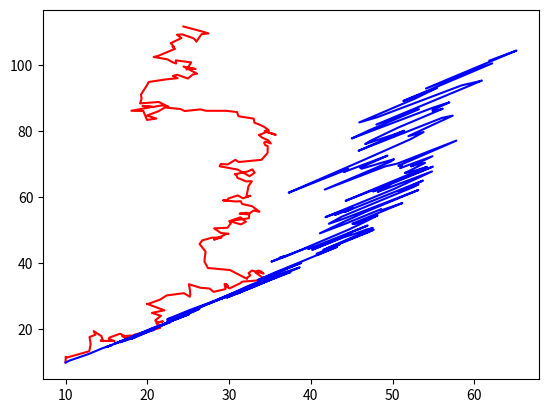

Generate this figure with matplotlib:
import numpy as np
import matplotlib.pyplot as plt


def simulate(init_position = np.array([10, 10]), init_velocity= np.random.rand(2) * 5, control_input = np.array([0, 0]), delta_time= 0.1,
             Rt =  np.diag([1.0, 1.0, 0.01, 0.01]), Qt = np.eye(2) * 100, T_step = 200):
    initial_position = init_position
    u = control_input
    initial_velocity = init_velocity  # random velocity, [v_x, v_y]

    initial_state = np.stack([initial_position, initial_velocity]).reshape(-1)
    T = T_step  # number of time steps
    delt = delta_time

    R = Rt
    delta = Qt

    positions = [[initial_position[0], initial_position[1]]]
    initial_measurement = initial_position + np.random.multivariate_normal([0, 0], delta, 1).reshape(-1)
    measurements = [[initial_measurement[0], initial_measurement[1]]]
    # motion model, x_t+1 = At * xt + Bt * ut + eps
    # sensor model, z_t = C_t * x_t + del_t

    A = np.array([[1, 0, delt, 0], [0, 1, 0, delt], [0, 0, 1, 0], [0, 0, 0, 1]])
    B = np.array([[0, 0], [0, 0], [1, 0], [0, 1]])
    C = np.array([[1, 0, 0, 0], [0, 1, 0, 0]])

    current_state = initial_state
    for t in range(T):
        current_state = current_state @ A.T + u @ B.T + np.random.multivariate_normal([0, 0, 0, 0], R, 1).reshape(
            -1)  # current position update.
        measurement_update = current_state @ C.T + np.random.multivariate_normal([0, 0], delta, 1).reshape(-1)

        positions += [[current_state[0], current_state[1]]]
        measurements += [[measurement_update[0], measurement_update[1]]]

    print(positions)
    print(measurements)

    positions = np.array(positions)
    measurements = np.array(measurements)

    return positions, measurements

positions, measurements = simulate(init_position = np.array([10, 10]), init_velocity= np.random.rand(2) * 5, control_input = np.array([0, 0]), delta_time= 0.1,
             Rt =  np.diag([1.0, 1.0, 0.01, 0.01]), Qt = np.eye(2) * 100, T_step = 200)


initial_position = np.array([10, 10])
u = np.array([0, 0])
initial_velocity = np.random.rand(2) * 5  # random velocity, [v_x, v_y]
initial_state = np.stack([initial_position, initial_velocity]).reshape(-1)
T = 200
def Kalman_filter(mu_t_1, sig_t_1, u_t, z_t, del_t = 1.0):
    A_t = np.array([[1,0,del_t,0],[0,1,0,del_t],[0 ,0,1,0],[0,0,0,1]], dtype = np.float64)
    B_t = np.array([[0,0],[0,0],[1,0],[0,1]], dtype = np.float64)
    C_t = np.array([[1,0,0,0],[0,1,0,0]], dtype = np.float64)
    Q_t = np.diag([1.0, 1.0, 0.01, 0.01])
    mu_t_dash = np.matmul(A_t,mu_t_1) + np.matmul(B_t, u_t)
    sig_t_dash = np.matmul(A_t, np.matmul(sig_t_1, A_t.T)) + Q_t
    R_t = np.eye(2)*100
    interm = np.linalg.inv(np.matmul(C_t, np.matmul(sig_t_dash, C_t.T)) + R_t)
    K_t = np.matmul(sig_t_dash, np.matmul(C_t.T,interm))
    mu_t = mu_t_dash + np.matmul(K_t, (z_t - np.matmul(C_t, mu_t_dash)))
    sig_t = sig_t_dash - np.matmul(K_t, np.matmul(C_t,sig_t_dash))
    return  mu_t,sig_t

mu_0 = initial_state
sig_0 = np.eye(4)*0.0001
estimated_positions = [[mu_0[0], mu_0[1]]]
mu_t = initial_state
sig_t = np.eye(4)
for t in range(T):
    z_t = measurements[t].T
    u_t = np.array([0,0]).T
    if t == 0:
        mu_t_1 = mu_0
        sig_t_1 = sig_0
    else:
        mu_t_1 = mu_t
        sig_t_1 = mu_t
    mu_t, sig_t = Kalman_filter(mu_t_1,sig_t_1,u_t,z_t,0.1)
    estimated_positions += [[mu_t[0], mu_t[1]]]
print(positions)
estimated_positions = np.array(estimated_positions)
print(estimated_positions)

plt.plot(positions[:, 0], positions[:, 1], 'r')
plt.show()
plt.plot(estimated_positions[:, 0], estimated_positions[:, 1], 'b')
plt.show()